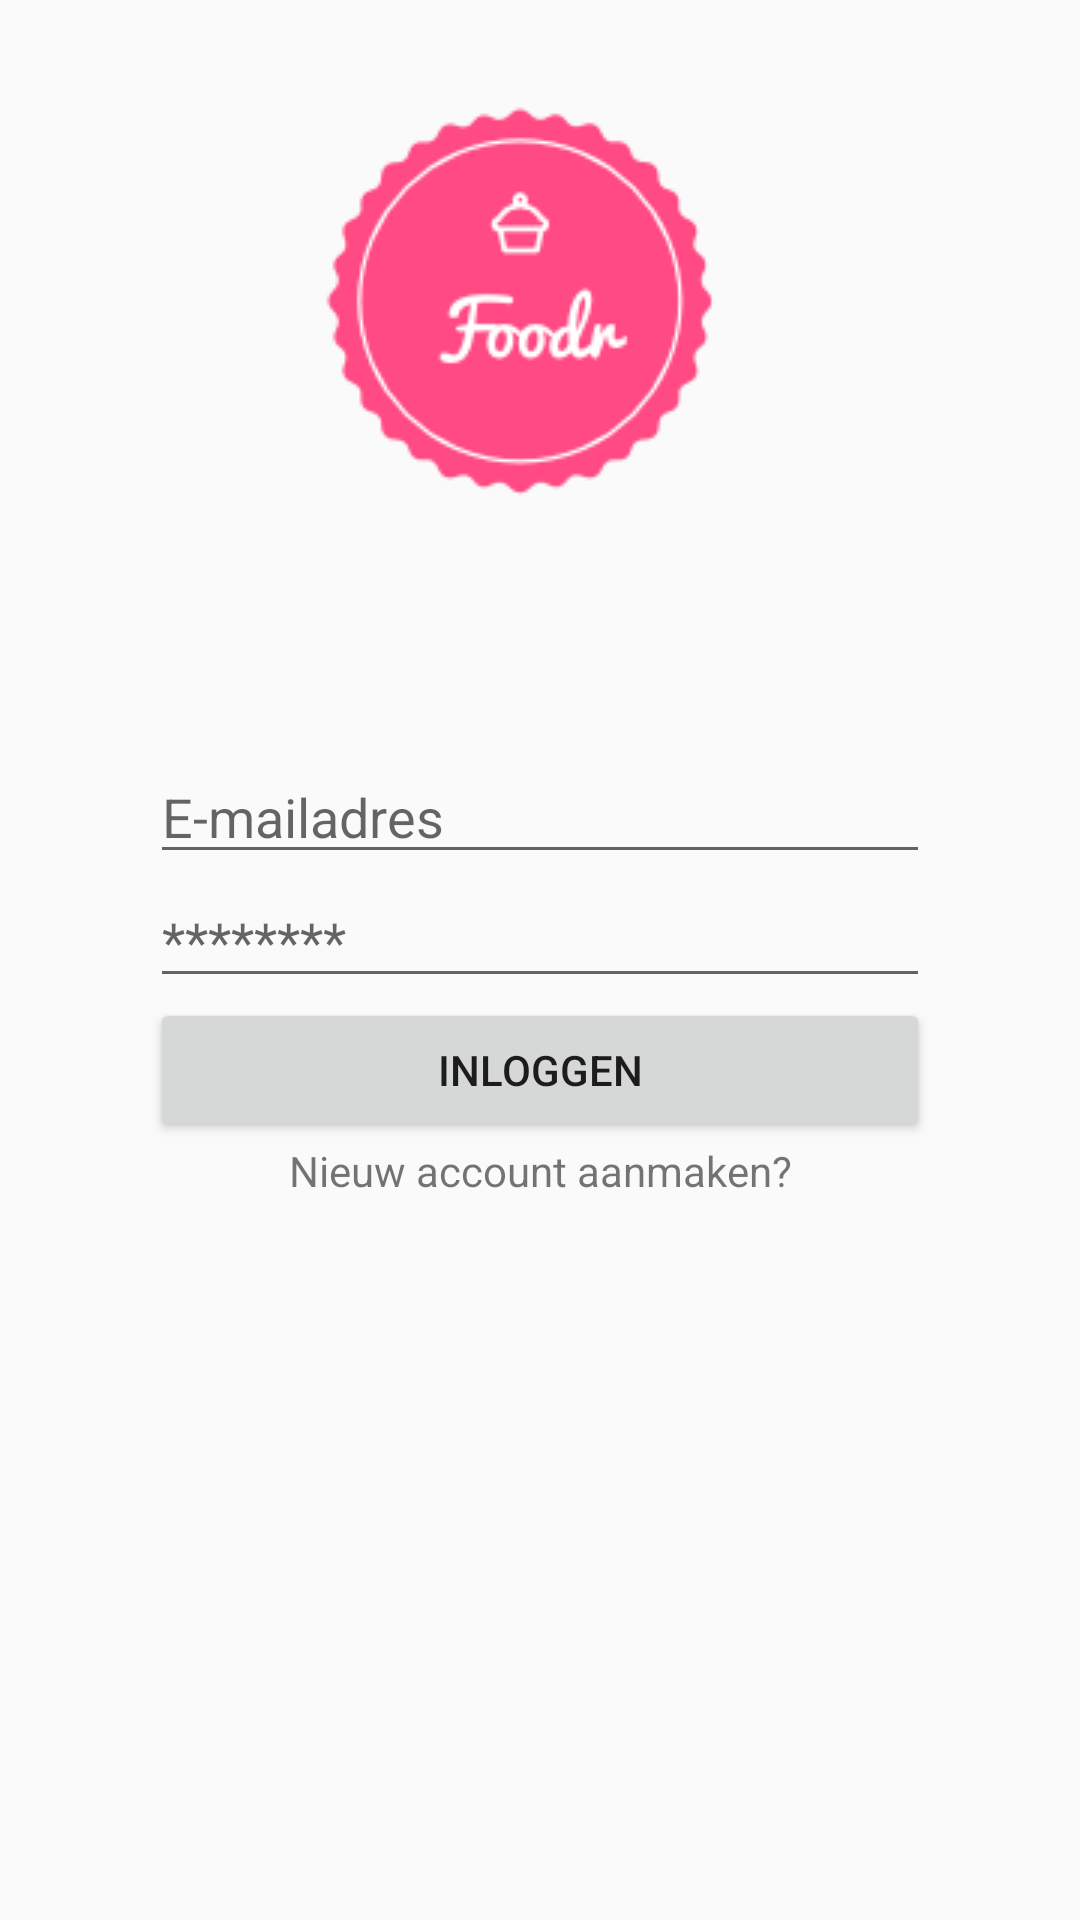

The Android layout XML behind this screen, and the referenced resources:
<!-- AndroidManifest.xml: application theme AppTheme -->
<!-- res/layout/activity_main.xml -->
<?xml version="1.0" encoding="utf-8"?>
<LinearLayout xmlns:android="http://schemas.android.com/apk/res/android"
    xmlns:app="http://schemas.android.com/apk/res-auto"
    xmlns:tools="http://schemas.android.com/tools"
    android:layout_width="match_parent"
    android:layout_height="match_parent"
    android:orientation="vertical"
    tools:context="com.example.unskilled.foodr.MainActivity">

    <ScrollView
        android:layout_width="match_parent"
        android:layout_height="wrap_content">

        <LinearLayout
            android:layout_width="match_parent"
            android:layout_height="wrap_content"
            android:orientation="vertical">

            <ImageView
                android:layout_width="match_parent"
                android:layout_height="200dp"
                android:src="@drawable/logo" />

            <LinearLayout
                android:layout_width="match_parent"
                android:layout_height="match_parent"
                android:orientation="vertical"
                android:padding="50dp">

                <EditText
                    android:id="@+id/txt_email"
                    android:layout_width="match_parent"
                    android:layout_height="wrap_content"
                    android:hint="E-mailadres"
                    android:inputType="textEmailAddress" />

                <EditText
                    android:id="@+id/txt_password"
                    android:layout_width="match_parent"
                    android:layout_height="wrap_content"
                    android:ems="10"
                    android:hint="********"
                    android:inputType="textPassword" />

                <Button
                    android:id="@+id/btn_login"
                    android:layout_width="match_parent"
                    android:layout_height="wrap_content"
                    android:text="Inloggen" />

                <TextView
                    android:id="@+id/txt_create_account"
                    android:layout_width="match_parent"
                    android:layout_height="wrap_content"
                    android:gravity="center"
                    android:text="Nieuw account aanmaken?" />

            </LinearLayout>

        </LinearLayout>

    </ScrollView>


</LinearLayout>
<!-- resources referenced by this layout -->
<resources>
  <!-- drawable logo: png bitmap (drawable, 7989 bytes) -->
  <style name="AppTheme" parent="Theme.AppCompat.Light.DarkActionBar">
          
          <item name="colorPrimary">@color/colorPrimary</item>
          <item name="colorPrimaryDark">@color/colorPrimaryDark</item>
          <item name="colorAccent">@color/colorAccent</item>
      </style>
  <!-- not gathered from this repository: default colours our renderer supplied (Android Studio template values) -->
  <color name="colorPrimary">#FF6200EE</color>
  <color name="colorPrimaryDark">#FF3700B3</color>
  <color name="colorAccent">#FF03DAC5</color>
</resources>
